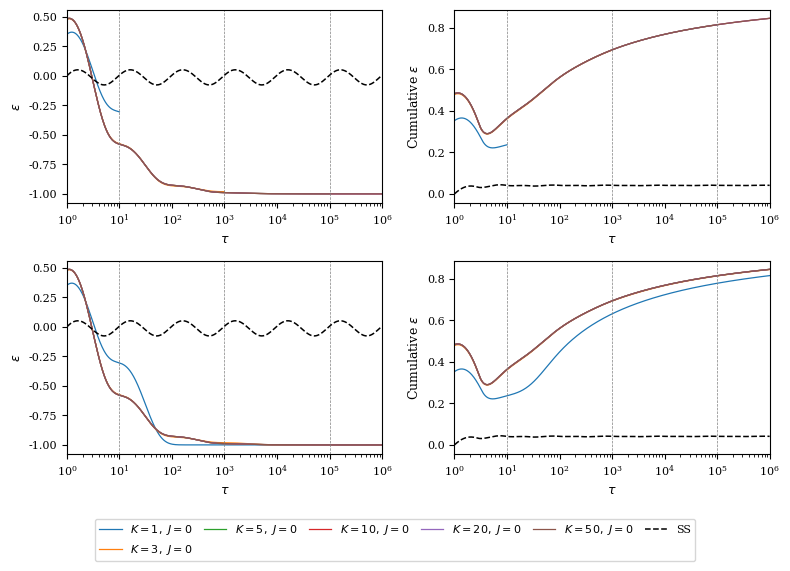
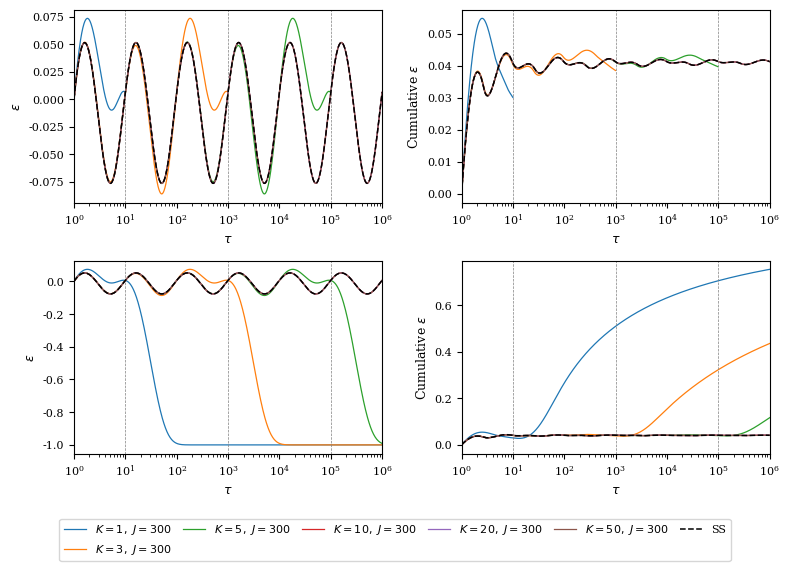
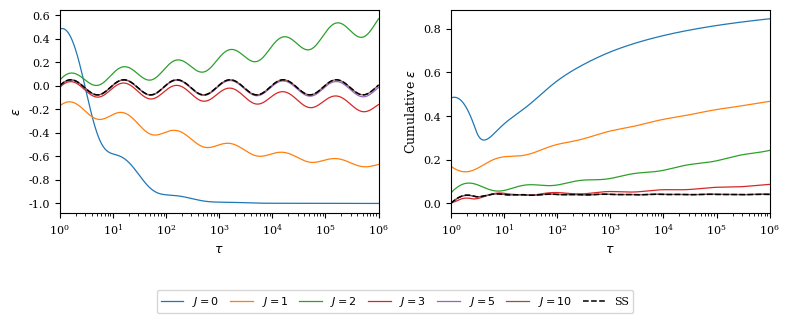

Reproduce these figures in Python, in order.
import numpy as np
import matplotlib
matplotlib.use("Agg")
import matplotlib.pyplot as plt
import matplotlib.ticker as mticker

matplotlib.rcParams.update({
    "font.family": "serif",
    "font.serif": ["DejaVu Serif", "Times New Roman", "Times"],
    "axes.titlesize": 9,
    "axes.labelsize": 9,
    "xtick.labelsize": 8,
    "ytick.labelsize": 8,
    "legend.fontsize": 8,
})

eta = 0.7
phi = 10.0
K_list = [1, 3, 5, 10, 20, 50]
tau = np.logspace(0, 6, 800)
target = tau ** (-eta)


def bc_parameters(K):
    rho = np.array([np.exp(-eta * phi ** (-i)) for i in range(K + 1)])
    c = np.zeros(K + 1)
    c[K] = 1.0
    for k in range(K - 1, -1, -1):
        i = K - k
        leakage = 0.0
        for j in range(i):
            gap = i - j
            leakage += (
                c[K - j]
                * phi ** (-eta * gap)
                * np.exp(eta * (1 - phi ** (-gap)))
            )
        c[k] = 1.0 - leakage
    w = np.array([c[i] * phi ** (-i * eta) * np.exp(eta) for i in range(K + 1)])
    return rho, w


def bc_autocovariance(tau, K):
    rho, w = bc_parameters(K)
    return np.sum(w[:, None] * rho[:, None] ** tau[None, :], axis=0)


def coupling_matrix(rho, w):
    one_minus = 1 - np.outer(rho, rho)
    valid = one_minus > 1e-12
    correlation = np.zeros_like(one_minus)
    numerator = np.sqrt(np.outer(1 - rho ** 2, 1 - rho ** 2))
    correlation[valid] = numerator[valid] / one_minus[valid]
    L = np.sqrt(np.outer(1.0 / w, w)) * correlation
    np.fill_diagonal(L, 0.0)
    return L


def solve_mu(rho, w, J):
    L = coupling_matrix(rho, w)
    mu = np.ones(len(w))
    for _ in range(J):
        s = L @ mu
        mu = (-s + np.sqrt(s ** 2 + 4.0)) / 2.0
    return mu


def sd_autocovariance(tau, K, J):
    rho, w = bc_parameters(K)
    chain_rule_loading = np.sqrt(w * (1 - rho ** 2))
    if J == 0:
        kappa = np.ones(K + 1)
    else:
        mu = solve_mu(rho, w, J)
        kappa = mu / w
    A = w * kappa * chain_rule_loading
    one_minus = 1 - np.outer(rho, rho)
    valid = one_minus > 1e-12
    resolvent = np.zeros_like(one_minus)
    resolvent[valid] = 1.0 / one_minus[valid]
    gamma = np.zeros(len(tau))
    for i in range(K + 1):
        for j in range(K + 1):
            gamma += A[i] * A[j] * resolvent[i, j] * rho[i] ** tau
    return gamma


def errors(gamma):
    eps = (gamma - target) / target
    eps_cumulative = np.cumsum(np.abs(eps)) / (np.arange(len(gamma)) + 1)
    return eps, eps_cumulative


def render_panels(K_values, J_values, output_path):
    palette = ["#1f77b4", "#ff7f0e", "#2ca02c", "#d62728", "#9467bd", "#8c564b",
               "#e377c2", "#7f7f7f", "#bcbd22", "#17becf"]
    figure, axes = plt.subplots(2, 2, figsize=(8, 5.5))

    entries = [(K, J) for K in K_values for J in J_values]
    for idx, (K, J) in enumerate(entries):
        color = palette[idx % len(palette)]
        gamma = sd_autocovariance(tau, K, J)
        eps, eps_cumulative = errors(gamma)
        in_band = (tau >= 1.0) & (tau <= phi ** K)
        label = f"$K={K},\\ J={J}$"
        axes[0, 0].plot(tau, np.where(in_band, eps, np.nan), color=color, lw=0.9, label=label)
        axes[0, 1].plot(tau, np.where(in_band, eps_cumulative, np.nan), color=color, lw=0.9, label=label)
        axes[1, 0].plot(tau, eps, color=color, lw=0.9, label=label)
        axes[1, 1].plot(tau, eps_cumulative, color=color, lw=0.9, label=label)

    K_max = max(K_values)
    eps_ss, eps_ss_cumulative = errors(bc_autocovariance(tau, K_max))
    in_band = (tau >= 1.0) & (tau <= phi ** K_max)
    axes[0, 0].plot(tau, np.where(in_band, eps_ss, np.nan), color="black", lw=1.1, ls="--", label="SS", zorder=10)
    axes[0, 1].plot(tau, np.where(in_band, eps_ss_cumulative, np.nan), color="black", lw=1.1, ls="--", label="_nolegend_", zorder=10)
    axes[1, 0].plot(tau, eps_ss, color="black", lw=1.1, ls="--", label="_nolegend_", zorder=10)
    axes[1, 1].plot(tau, eps_ss_cumulative, color="black", lw=1.1, ls="--", label="_nolegend_", zorder=10)

    K_present = list(set(K for K, _ in entries))
    for axis in axes.flat:
        axis.axvline(1.0, color="gray", lw=0.5, ls="--")
        for K in K_present:
            axis.axvline(phi ** K, color="gray", lw=0.5, ls="--")
        axis.set_xscale("log")
        axis.set_xlim(1e0, 1e6)
        axis.set_xlabel(r"$\tau$", fontsize=9)
        axis.xaxis.set_major_formatter(mticker.LogFormatterMathtext())

    axes[0, 0].set_ylabel(r"$\epsilon$", fontsize=9)
    axes[0, 1].set_ylabel(r"Cumulative $\epsilon$", fontsize=9)
    axes[1, 0].set_ylabel(r"$\epsilon$", fontsize=9)
    axes[1, 1].set_ylabel(r"Cumulative $\epsilon$", fontsize=9)

    handles, labels = axes[0, 0].get_legend_handles_labels()
    ncol = min(len(entries) + 1, 6)
    figure.legend(handles, labels, loc="lower center", ncol=ncol, fontsize=8,
                  frameon=True, bbox_to_anchor=(0.5, -0.04), handlelength=2.0, columnspacing=1.0)
    figure.tight_layout(rect=[0, 0.06, 1, 1])
    figure.savefig(output_path, bbox_inches="tight", dpi=300)
    plt.close(figure)


def render_K50_vary_J(J_values, output_path):
    palette = ["#1f77b4", "#ff7f0e", "#2ca02c", "#d62728", "#9467bd", "#8c564b"]
    figure, axes = plt.subplots(1, 2, figsize=(8, 3.0))
    K = 50

    for idx, J in enumerate(J_values):
        color = palette[idx % len(palette)]
        gamma = sd_autocovariance(tau, K, J)
        eps, eps_cumulative = errors(gamma)
        in_band = (tau >= 1.0) & (tau <= phi ** K)
        label = f"$J = {J}$"
        axes[0].plot(tau, np.where(in_band, eps, np.nan), color=color, lw=0.9, label=label)
        axes[1].plot(tau, np.where(in_band, eps_cumulative, np.nan), color=color, lw=0.9, label=label)

    eps_ss, eps_ss_cumulative = errors(bc_autocovariance(tau, K))
    in_band = (tau >= 1.0) & (tau <= phi ** K)
    axes[0].plot(tau, np.where(in_band, eps_ss, np.nan), color="black", lw=1.1, ls="--", label="SS", zorder=10)
    axes[1].plot(tau, np.where(in_band, eps_ss_cumulative, np.nan), color="black", lw=1.1, ls="--", label="_nolegend_", zorder=10)

    for axis in axes.flat:
        axis.axvline(1.0, color="gray", lw=0.5, ls="--")
        axis.axvline(phi ** K, color="gray", lw=0.5, ls="--")
        axis.set_xscale("log")
        axis.set_xlim(1e0, 1e6)
        axis.set_xlabel(r"$\tau$", fontsize=9)
        axis.xaxis.set_major_formatter(mticker.LogFormatterMathtext())

    axes[0].set_ylabel(r"$\epsilon$", fontsize=9)
    axes[1].set_ylabel(r"Cumulative $\epsilon$", fontsize=9)

    handles, labels = axes[0].get_legend_handles_labels()
    figure.legend(handles, labels, loc="lower center", ncol=len(J_values) + 1,
                  fontsize=8, frameon=True, bbox_to_anchor=(0.5, -0.08), handlelength=2.0, columnspacing=1.0)
    figure.tight_layout(rect=[0, 0.08, 1, 1])
    figure.savefig(output_path, bbox_inches="tight", dpi=300)
    plt.close(figure)


render_panels(K_list, [0], "sd_panels_unadjusted_corrected.pdf")
render_panels(K_list, [300], "sd_panels_adjusted_corrected.pdf")
render_K50_vary_J([0, 1, 2, 3, 5, 10], "sd_panels_K50_vary_J_corrected.pdf")
